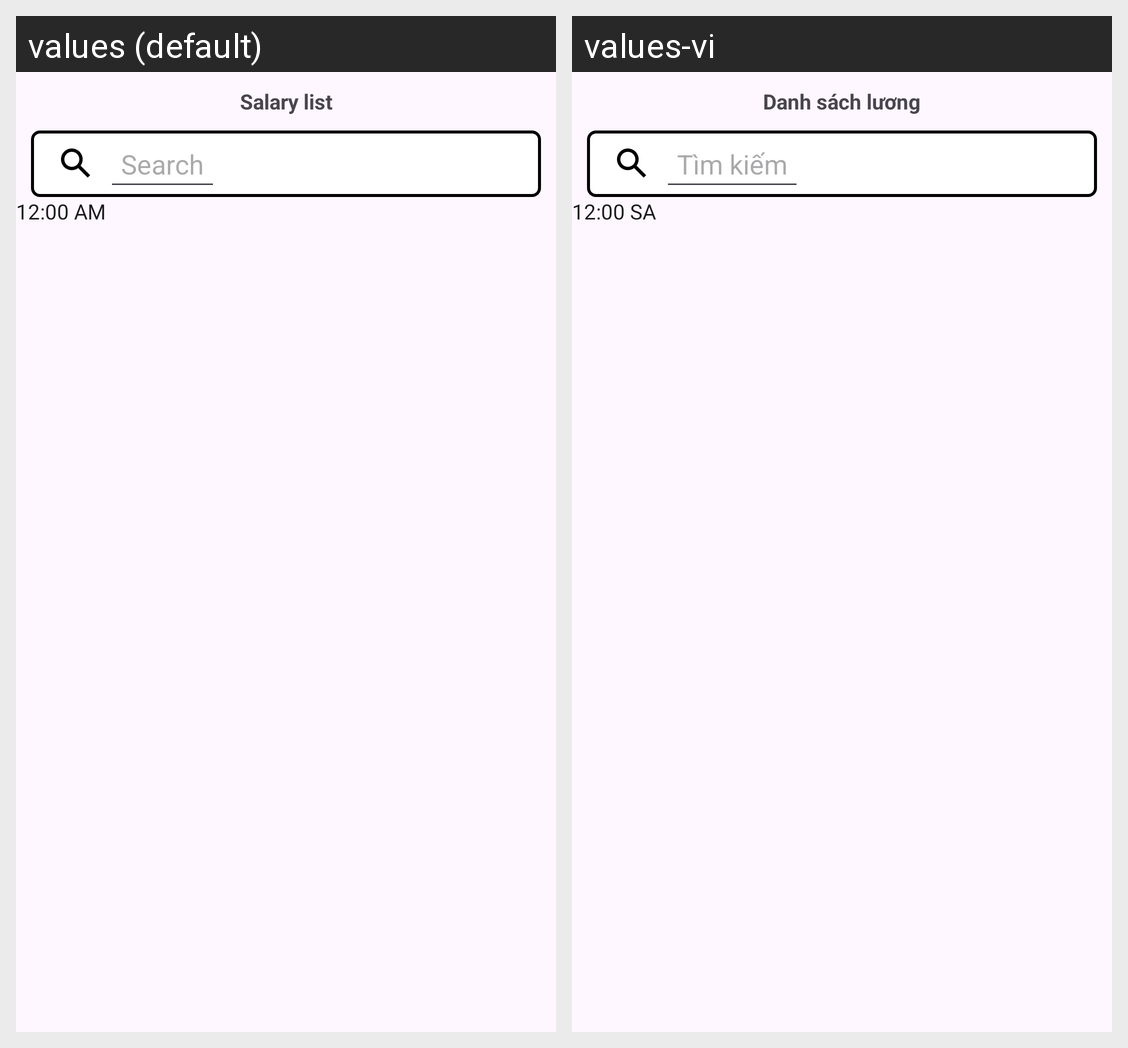

Strings drawn on this Android screen and how each of the app's shown locales translates them:
Android screen res/layout/fragment_salary.xml rendered under 2 locales, left to right: values (default), values-vi. Device: Nexus 5 (rendered at 1080×1920; each locale shown at half size, 540×960, under a caption strip naming it); theme Theme.Timekeeping.
Strings drawn on this screen, with the default value and each locale's value (text and hints the layout hard-codes, and strings that could not be matched under every locale, appear in the picture but are not listed):

salary_list
  values: Salary list
  values-vi: Danh sách lương

search
  values: Search
  values-vi: Tìm kiếm
